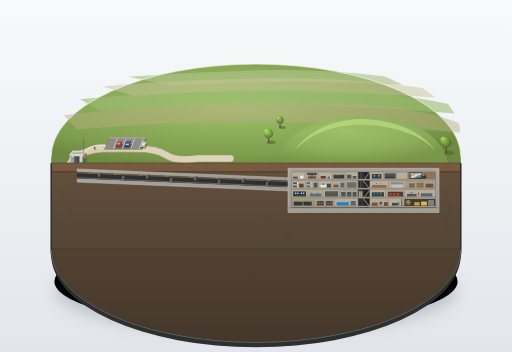
t = 0.00 s
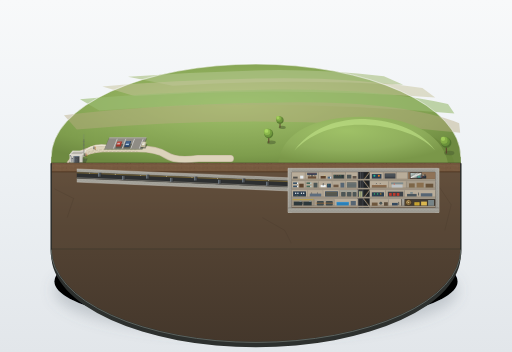
t = 1.45 s
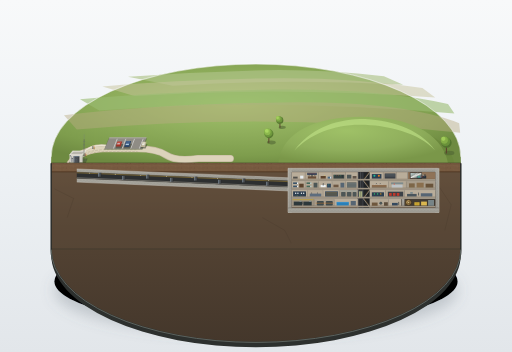
t = 2.85 s
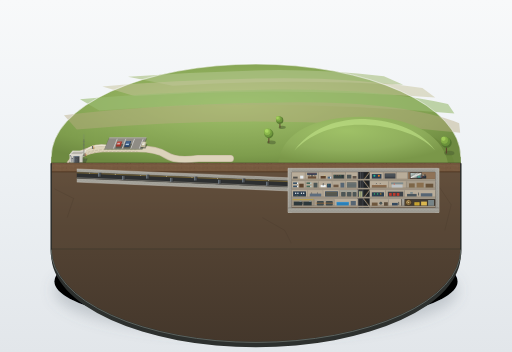
t = 4.25 s
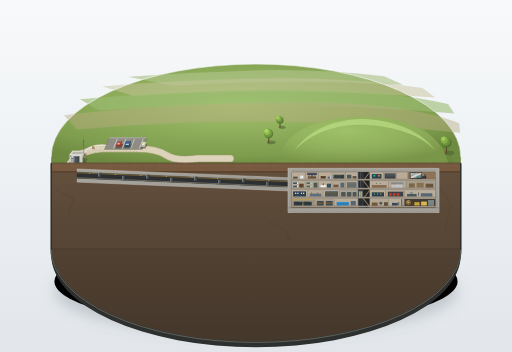
t = 5.70 s
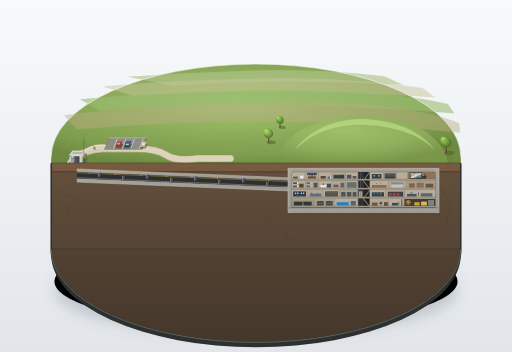
t = 7.18 s

The animated SVG that drew these frames (rendered in a browser with its animation timeline set to each time). Animation: 6 SMIL elements (animateTransform=6); one cycle of 8.50 s, repeats indefinitely.

<svg xmlns="http://www.w3.org/2000/svg" viewBox="0 0 1600 1100" width="100%" height="100%">
  <defs>
    <!-- Background Exhibition Room Gradient -->
    <linearGradient id="bgGrad" x1="0%" y1="0%" x2="0%" y2="100%">
      <stop offset="0%" stop-color="#f8f9fa"/>
      <stop offset="50%" stop-color="#edf1f4"/>
      <stop offset="100%" stop-color="#e2e6ea"/>
    </linearGradient>

    <!-- Plinth Shadow Filter -->
    <filter id="softPlinthShadow" x="-20%" y="-20%" width="140%" height="140%">
      <feGaussianBlur in="SourceAlpha" stdDeviation="22"/>
      <feColorMatrix type="matrix" values="0 0 0 0 0.12  0 0 0 0 0.15  0 0 0 0 0.18  0 0 0 0.28 0"/>
      <feOffset dx="0" dy="28"/>
      <feBlend in="SourceGraphic" in2="blurOut" mode="normal"/>
    </filter>

    <!-- General Soft Shadow Filter for Ground Objects -->
    <filter id="groundDropShadow" x="-30%" y="-30%" width="160%" height="160%">
      <feGaussianBlur in="SourceAlpha" stdDeviation="3.5"/>
      <feColorMatrix type="matrix" values="0 0 0 0 0.25  0 0 0 0 0.35  0 0 0 0 0.18  0 0 0 0.45 0"/>
      <feOffset dx="5" dy="6"/>
      <feBlend in="SourceGraphic" in2="blurOut" mode="normal"/>
    </filter>

    <!-- Structural Rebar Cross-Section Pattern (#a3a19a background with #55534d rebar points) -->
    <pattern id="rebarPattern" width="10" height="10" patternUnits="userSpaceOnUse">
      <circle cx="2.5" cy="2.5" r="0.9" fill="#585650" opacity="0.8"/>
      <circle cx="7.5" cy="7.5" r="0.9" fill="#585650" opacity="0.8"/>
    </pattern>

    <!-- Soil Stratification Texture Pattern -->
    <pattern id="soilTexture" width="40" height="14" patternUnits="userSpaceOnUse">
      <rect width="40" height="14" fill="#7a5c42"/>
      <path d="M0,4 Q10,2 20,4 T40,4 M0,10 Q15,12 30,9 T40,10" stroke="#684c35" stroke-width="1.2" fill="none"/>
      <circle cx="8" cy="7" r="1.2" fill="#513926" opacity="0.6"/>
      <circle cx="28" cy="3" r="1.0" fill="#917357" opacity="0.7"/>
      <circle cx="34" cy="11" r="1.3" fill="#4d3522" opacity="0.6"/>
      <circle cx="18" cy="12" r="0.8" fill="#8f7258" opacity="0.5"/>
    </pattern>

    <!-- Plinth Rim and Wall Gradients -->
    <linearGradient id="plinthSideGrad" x1="0%" y1="0%" x2="100%" y2="0%">
      <stop offset="0%" stop-color="#464a47"/>
      <stop offset="25%" stop-color="#5a5f5c"/>
      <stop offset="50%" stop-color="#676d69"/>
      <stop offset="80%" stop-color="#4e5350"/>
      <stop offset="100%" stop-color="#3b3f3c"/>
    </linearGradient>

    <linearGradient id="plinthCutFaceGrad" x1="0%" y1="0%" x2="0%" y2="100%">
      <stop offset="0%" stop-color="#69533f"/>
      <stop offset="35%" stop-color="#554434"/>
      <stop offset="100%" stop-color="#44372b"/>
    </linearGradient>

    <!-- Grass Top Surface Gradient -->
    <radialGradient id="grassSurfaceGrad" cx="45%" cy="40%" r="65%">
      <stop offset="0%" stop-color="#a2c46c"/>
      <stop offset="45%" stop-color="#8fae5c"/>
      <stop offset="80%" stop-color="#7e9d4d"/>
      <stop offset="100%" stop-color="#6e8a41"/>
    </radialGradient>

    <!-- Concrete Shading Gradients -->
    <linearGradient id="concreteCutLight" x1="0%" y1="0%" x2="100%" y2="0%">
      <stop offset="0%" stop-color="#d6d4cc"/>
      <stop offset="100%" stop-color="#c9c7bf"/>
    </linearGradient>

    <linearGradient id="concreteThickWall" x1="0%" y1="0%" x2="0%" y2="100%">
      <stop offset="0%" stop-color="#aba9a1"/>
      <stop offset="100%" stop-color="#9a9890"/>
    </linearGradient>

    <!-- Metal Blast Door Gradients -->
    <linearGradient id="metalDoorGrad" x1="0%" y1="0%" x2="100%" y2="0%">
      <stop offset="0%" stop-color="#6d727a"/>
      <stop offset="20%" stop-color="#55595e"/>
      <stop offset="85%" stop-color="#45494d"/>
      <stop offset="100%" stop-color="#383b3e"/>
    </linearGradient>

    <!-- Vault Door Bronze Gradient -->
    <radialGradient id="vaultBronzeGrad" cx="35%" cy="35%" r="65%">
      <stop offset="0%" stop-color="#bda069"/>
      <stop offset="45%" stop-color="#8a6b3c"/>
      <stop offset="85%" stop-color="#664d27"/>
      <stop offset="100%" stop-color="#4d381b"/>
    </radialGradient>

    <!-- Broadcast Studio Glass Window Reflection -->
    <linearGradient id="studioGlassGrad" x1="0%" y1="0%" x2="100%" y2="100%">
      <stop offset="0%" stop-color="#d9f2fa" stop-opacity="0.85"/>
      <stop offset="35%" stop-color="#a4d7e8" stop-opacity="0.45"/>
      <stop offset="50%" stop-color="#ffffff" stop-opacity="0.8"/>
      <stop offset="70%" stop-color="#7bbdcf" stop-opacity="0.4"/>
      <stop offset="100%" stop-color="#4f8a9c" stop-opacity="0.7"/>
    </linearGradient>

    <!-- Mound Shading Radial Gradient -->
    <radialGradient id="moundGrad" cx="40%" cy="30%" r="70%">
      <stop offset="0%" stop-color="#9fc167"/>
      <stop offset="60%" stop-color="#8fae5c"/>
      <stop offset="100%" stop-color="#7a9749"/>
    </radialGradient>
  </defs>

  <!-- Canvas Background -->
  <rect width="1600" height="1100" fill="url(#bgGrad)"/>

  <!-- ========================================== -->
  <!-- 1. BASE PLINTH (EXHIBITION STAND) & SHADOW -->
  <!-- ========================================== -->
  <!-- Cast shadow under circular base -->
  <ellipse cx="800" cy="880" rx="630" ry="140" fill="#000000" filter="url(#softPlinthShadow)"/>

  <!-- Base Lower Plinth Cylinder Side (Back & Front Rim) -->
  <path d="M 160,490 A 640,290 0 0,0 1440,490 L 1440,780 A 640,290 0 0,1 160,780 Z" fill="url(#plinthSideGrad)"/>
  <path d="M 160,780 A 640,290 0 0,0 1440,780 L 1440,795 A 640,290 0 0,1 160,795 Z" fill="#2d302e"/>

  <!-- Plinth Top Surface (Uncut Back Half - Yellow-green Grass Surface & Distant Fields) -->
  <g id="plinthTopLawn">
    <!-- Base Top Ellipse Clip Boundary for back half -->
    <path d="M 160,490 A 640,290 0 0,1 1440,490 L 1440,510 L 160,510 Z" fill="url(#grassSurfaceGrad)"/>

    <!-- Subtle Distant Fields Pattern at far edge (low saturation, soft atmospheric depth) -->
    <path d="M 400,240 Q 600,225 800,220 T 1200,238 L 1260,265 Q 900,245 540,268 Z" fill="#afc489" opacity="0.65"/>
    <path d="M 320,270 Q 550,250 820,245 T 1320,275 L 1360,305 Q 880,270 420,300 Z" fill="#c7c39b" opacity="0.5"/>
    <path d="M 250,310 Q 520,285 850,280 T 1400,325 L 1420,355 Q 860,305 310,345 Z" fill="#9bbd74" opacity="0.6"/>
    <path d="M 200,360 Q 500,325 880,320 T 1435,385 L 1438,415 Q 850,350 240,405 Z" fill="#b8ab84" opacity="0.45"/>

    <!-- Plinth Top Edge Crisp Highlight Line -->
    <path d="M 160,490 A 640,290 0 0,1 1440,490" fill="none" stroke="#ffffff" stroke-width="2.2" opacity="0.75"/>
    <path d="M 160,491 A 640,290 0 0,1 1440,491" fill="none" stroke="#d5dbcd" stroke-width="1.0" opacity="0.6"/>
  </g>

  <!-- ========================================== -->
  <!-- 2. SURFACE DIORAMA: MOUND, BUILDINGS, CARS -->
  <!-- ========================================== -->
  <g id="surfaceFeatures">
    <!-- Elongated Grass Mound over the underground bunker (X: 860 to 1390) -->
    <g id="grassMound">
      <!-- Mound cast shadow on surrounding grass -->
      <path d="M 880,510 C 880,420 980,385 1130,385 C 1280,385 1400,420 1420,510 Z" fill="#698539" opacity="0.55"/>
      <!-- Mound volume body -->
      <path d="M 870,510 C 880,410 990,365 1130,365 C 1270,365 1380,410 1400,510 Z" fill="url(#moundGrad)"/>
      <!-- Sunlit ridge highlight along upper crest (45° top-left light) -->
      <path d="M 920,470 C 970,405 1040,375 1125,372 C 1210,372 1310,400 1360,470 C 1310,415 1210,390 1125,390 C 1040,390 970,420 920,470 Z" fill="#bfe186" opacity="0.65"/>
    </g>

    <!-- Parking Lot and Access Road -->
    <g id="parkingAndRoad">
      <!-- Winding Access Road from plinth edge to entrance -->
      <path d="M 220,510 Q 250,470 320,465 L 430,465 Q 490,465 520,485 T 620,495 L 720,495" fill="none" stroke="#c4b99f" stroke-width="22" stroke-linecap="round"/>
      <path d="M 220,510 Q 250,470 320,465 L 430,465 Q 490,465 520,485 T 620,495 L 720,495" fill="none" stroke="#ddd3bb" stroke-width="18" stroke-linecap="round"/>
      <!-- Wheel track ruts -->
      <path d="M 225,508 Q 255,472 320,468 L 430,468" fill="none" stroke="#b2a68c" stroke-width="1.5" stroke-dasharray="8,4"/>
      <path d="M 220,514 Q 250,478 320,474 L 430,474" fill="none" stroke="#b2a68c" stroke-width="1.5" stroke-dasharray="8,4"/>

      <!-- Footpath connecting parking to entrance shed -->
      <path d="M 330,455 Q 285,450 255,480" fill="none" stroke="#cfc5af" stroke-width="7" stroke-linecap="round"/>
      <path d="M 330,455 Q 285,450 255,480" fill="none" stroke="#ebe4d3" stroke-width="4" stroke-linecap="round"/>

      <!-- Small Parking Lot Pad -->
      <!-- Sub-base shadow -->
      <polygon points="340,432 460,432 445,468 325,468" fill="#586348" opacity="0.6"/>
      <!-- Pavement Slab -->
      <polygon points="342,430 458,430 443,465 327,465" fill="#8f8c85"/>
      <polygon points="342,430 458,430 457,432 341,432" fill="#bab7af"/>
      <!-- Painted White Parking Bays -->
      <path d="M 355,463 L 366,435 M 382,463 L 393,435 M 409,463 L 420,435 M 436,463 L 447,435" stroke="#ffffff" stroke-width="1.8" stroke-linecap="round" opacity="0.85"/>

      <!-- Parked Miniature Cars -->
      <!-- Car 1: Vintage Red Sedan (Bay 1) -->
      <g id="miniCarRed">
        <!-- Cast shadow -->
        <polygon points="360,464 380,464 386,450 366,450" fill="#2d3326" opacity="0.5"/>
        <!-- Body lower -->
        <polygon points="362,458 377,458 382,442 367,442" fill="#9e3328"/>
        <!-- Roof cabin -->
        <polygon points="365,453 375,453 378,444 368,444" fill="#bd483c"/>
        <!-- Windshield highlight -->
        <polygon points="366,451 374,451 375,448 367,448" fill="#d9f2fa" opacity="0.8"/>
        <!-- Sunlit top edge highlight -->
        <line x1="365" y1="444" x2="378" y2="444" stroke="#f0877d" stroke-width="0.8"/>
      </g>

      <!-- Car 2: Navy Blue Station Wagon (Bay 2) -->
      <g id="miniCarBlue">
        <!-- Cast shadow -->
        <polygon points="386,464 407,464 413,449 392,449" fill="#2d3326" opacity="0.5"/>
        <!-- Body -->
        <polygon points="388,459 404,459 410,441 394,441" fill="#2c4463"/>
        <!-- Roof -->
        <polygon points="391,455 403,455 407,442 395,442" fill="#41618a"/>
        <!-- Glass -->
        <polygon points="392,453 402,453 404,449 394,449" fill="#cbe6f2" opacity="0.8"/>
        <!-- Roof highlight -->
        <line x1="391" y1="442" x2="407" y2="442" stroke="#7ea3d4" stroke-width="0.8"/>
      </g>

      <!-- Car 3: Warm Cream Compact (Bay 4) -->
      <g id="miniCarCream">
        <!-- Cast shadow -->
        <polygon points="438,464 455,464 461,451 444,451" fill="#2d3326" opacity="0.5"/>
        <!-- Body -->
        <polygon points="440,459 453,459 458,443 445,443" fill="#bcb397"/>
        <!-- Roof cabin -->
        <polygon points="443,454 451,454 454,445 446,445" fill="#ded7bf"/>
        <!-- Glass -->
        <polygon points="444,452 450,452 452,449 446,449" fill="#eaf6fa" opacity="0.85"/>
        <line x1="443" y1="445" x2="454" y2="445" stroke="#ffffff" stroke-width="0.8"/>
      </g>
    </g>

    <!-- Animated Walking Tourists (Groups visiting Diefenbunker) -->
    <!-- Group 1: Couple walking on path towards entrance shed -->
    <g id="touristGroup1">
      <animateTransform attributeName="transform" type="translate" values="0,0; -6,-2; 0,0" dur="8.5s" repeatCount="indefinite" calcMode="spline" keySplines="0.45 0 0.55 1; 0.45 0 0.55 1"/>
      <!-- Figure A (Navy jacket) -->
      <ellipse cx="295" cy="466" rx="2.5" ry="1.2" fill="#36402d" opacity="0.6"/>
      <line x1="295" y1="465" x2="295" y2="459" stroke="#253547" stroke-width="2.2" stroke-linecap="round"/>
      <circle cx="295" cy="457" r="1.5" fill="#d9b693"/>
      <!-- Figure B (Amber coat) -->
      <ellipse cx="299" cy="467" rx="2.5" ry="1.2" fill="#36402d" opacity="0.6"/>
      <line x1="299" y1="466" x2="299" y2="460" stroke="#bf752a" stroke-width="2.0" stroke-linecap="round"/>
      <circle cx="299" cy="458" r="1.4" fill="#e5c5a4"/>
    </g>

    <!-- Group 2: Family of 3 approaching the Blast Door -->
    <g id="touristGroup2">
      <animateTransform attributeName="transform" type="translate" values="0,0; -4,-1; 0,0" dur="7.2s" repeatCount="indefinite" calcMode="spline" keySplines="0.45 0 0.55 1; 0.45 0 0.55 1"/>
      <!-- Adult 1 (Olive Green) -->
      <ellipse cx="266" cy="487" rx="2.5" ry="1.2" fill="#36402d" opacity="0.6"/>
      <line x1="266" y1="486" x2="266" y2="480" stroke="#3b5233" stroke-width="2.3" stroke-linecap="round"/>
      <circle cx="266" cy="478" r="1.6" fill="#d9b693"/>
      <!-- Adult 2 (Burgundy) -->
      <ellipse cx="270" cy="488" rx="2.5" ry="1.2" fill="#36402d" opacity="0.6"/>
      <line x1="270" y1="487" x2="270" y2="481" stroke="#7a2a35" stroke-width="2.1" stroke-linecap="round"/>
      <circle cx="270" cy="479.5" r="1.5" fill="#e5c5a4"/>
      <!-- Child (Yellow) -->
      <ellipse cx="273" cy="489" rx="1.8" ry="0.9" fill="#36402d" opacity="0.6"/>
      <line x1="273" y1="488.5" x2="273" y2="484" stroke="#c79e26" stroke-width="1.8" stroke-linecap="round"/>
      <circle cx="273" cy="483" r="1.2" fill="#d9b693"/>
    </g>

    <!-- Ground Level Entrance Small Building (单层入口小楼 - Height = 1 floor height = 28px) -->
    <!-- Proportions: Height 28px (Y: 482 to 510), Flat Roof, Light Grey Concrete -->
    <g id="entranceShed">
      <!-- Ground ambient occlusion shadow -->
      <polygon points="214,514 266,514 274,495 220,495" fill="#445434" opacity="0.6"/>

      <!-- Left side wall (sunlit face) -->
      <polygon points="218,508 228,496 228,472 218,484" fill="#e5e3db"/>
      <line x1="218" y1="484" x2="228" y2="472" stroke="#ffffff" stroke-width="1.2"/>

      <!-- Front face (intermediate light) -->
      <polygon points="218,508 258,508 258,484 218,484" fill="#d3d0c7"/>
      <!-- Top bright edge of front wall -->
      <line x1="218" y1="484" x2="258" y2="484" stroke="#f0eee8" stroke-width="1.0"/>
      <!-- Right corner shadow -->
      <line x1="258" y1="484" x2="258" y2="508" stroke="#a3a098" stroke-width="1.5"/>

      <!-- Flat Roof (viewed from 30° top-down) -->
      <polygon points="218,484 258,484 268,472 228,472" fill="#dfdcd3"/>
      <!-- Roof perimeter gravel coping/lip -->
      <polygon points="217,484 259,484 269,471 227,471" fill="none" stroke="#f4f2eb" stroke-width="1.2"/>
      <!-- Dark gravel recess on roof -->
      <polygon points="221,482 255,482 263,474 230,474" fill="#b8b5ab"/>

      <!-- Huge Square Blast Door (巨大的方形防爆门: Height = 2/3 shed height = 19px, Y: 489 to 508) -->
      <!-- Door Recess Frame / AO -->
      <rect x="230" y="488" width="18" height="20" fill="#2d3033"/>
      <!-- Heavy Blast Door Leaf (深灰金属 #55595e) -->
      <rect x="231" y="489" width="16" height="19" fill="url(#metalDoorGrad)"/>
      <!-- Cool-toned metallic specular highlight along left and top door edge -->
      <line x1="231" y1="489" x2="231" y2="508" stroke="#9ab0c4" stroke-width="1.2"/>
      <line x1="231" y1="489" x2="247" y2="489" stroke="#9ab0c4" stroke-width="1.2"/>
      <!-- Heavy Locking Lugs & Center Lever -->
      <circle cx="239" cy="498" r="1.8" fill="#2d3033"/>
      <circle cx="239" cy="498" r="1.1" fill="#8da3b5"/>
      <line x1="234" y1="493" x2="236" y2="493" stroke="#252729" stroke-width="1.2"/>
      <line x1="234" y1="503" x2="236" y2="503" stroke="#252729" stroke-width="1.2"/>

      <!-- Ventilation Pipes and Antenna Masts beside the Blast Door -->
      <!-- Vent Pipe 1: Gooseneck mushroom pipe -->
      <path d="M 223,506 L 223,492 Q 223,487 220,487" fill="none" stroke="#71767c" stroke-width="1.8"/>
      <ellipse cx="220" cy="487" rx="2.5" ry="1.4" fill="#4d5156"/>
      <line x1="223" y1="506" x2="223" y2="492" stroke="#9ab0c4" stroke-width="0.6"/>

      <!-- Vent Pipe 2: T-shaped air intake pipe -->
      <line x1="226" y1="506" x2="226" y2="495" stroke="#686d73" stroke-width="1.6"/>
      <line x1="224" y1="495" x2="228" y2="495" stroke="#484c50" stroke-width="2.4"/>

      <!-- Tall Thin Antenna Mast (animated gentle sway) -->
      <g id="antennaMast">
        <animateTransform attributeName="transform" type="rotate" values="-0.8 262 505; 0.8 262 505; -0.8 262 505" dur="5.8s" repeatCount="indefinite" calcMode="spline" keySplines="0.45 0 0.55 1; 0.45 0 0.55 1"/>
        <!-- Main tapered steel mast -->
        <line x1="262" y1="505" x2="262" y2="435" stroke="#505459" stroke-width="1.4"/>
        <line x1="262" y1="435" x2="262" y2="420" stroke="#757c85" stroke-width="0.8"/>
        <!-- Antenna Cross Dipoles -->
        <line x1="258" y1="442" x2="266" y2="442" stroke="#666c73" stroke-width="0.9"/>
        <line x1="259" y1="452" x2="265" y2="452" stroke="#666c73" stroke-width="0.9"/>
        <!-- Guy wires -->
        <line x1="262" y1="455" x2="254" y2="505" stroke="#8c929a" stroke-width="0.5" opacity="0.6"/>
        <line x1="262" y1="455" x2="269" y2="505" stroke="#8c929a" stroke-width="0.5" opacity="0.6"/>
      </g>
    </g>

    <!-- Round-Crowned Small Trees beside the Mound (草丘旁两三棵圆形树冠的小树) -->
    <!-- Tree 1: Near left slope of mound (X: 840, Y: 430) -->
    <g id="tree1">
      <animateTransform attributeName="transform" type="rotate" values="-1.4 840 445; 1.4 840 445; -1.4 840 445" dur="6.8s" repeatCount="indefinite" calcMode="spline" keySplines="0.45 0 0.55 1; 0.45 0 0.55 1"/>
      <!-- Tree cast shadow -->
      <ellipse cx="848" cy="445" rx="14" ry="6" fill="#4d6132" opacity="0.55"/>
      <!-- Trunk -->
      <line x1="840" y1="445" x2="840" y2="425" stroke="#5c442c" stroke-width="3.2" stroke-linecap="round"/>
      <!-- Spherical foliage puffs (shaded 3-tone miniature diorama style) -->
      <circle cx="840" cy="418" r="14" fill="#587a32"/>
      <circle cx="838" cy="415" r="13" fill="#6f993d"/>
      <circle cx="835" cy="412" r="10" fill="#8cb84d"/>
      <circle cx="833" cy="409" r="6" fill="#a8d660"/>
    </g>

    <!-- Tree 2: Upper mound crest (X: 875, Y: 385) -->
    <g id="tree2">
      <animateTransform attributeName="transform" type="rotate" values="1.6 875 398; -1.6 875 398; 1.6 875 398" dur="7.6s" repeatCount="indefinite" calcMode="spline" keySplines="0.45 0 0.55 1; 0.45 0 0.55 1"/>
      <!-- Shadow -->
      <ellipse cx="882" cy="398" rx="11" ry="5" fill="#4d6132" opacity="0.55"/>
      <!-- Trunk -->
      <line x1="875" y1="398" x2="875" y2="382" stroke="#543e28" stroke-width="2.8" stroke-linecap="round"/>
      <!-- Foliage -->
      <circle cx="875" cy="376" r="11" fill="#557530"/>
      <circle cx="873" cy="373" r="10" fill="#6d963c"/>
      <circle cx="870" cy="370" r="7.5" fill="#8ab54b"/>
      <circle cx="868" cy="368" r="4.5" fill="#a4d15c"/>
    </g>

    <!-- Tree 3: Far right flank of mound (X: 1395, Y: 460) -->
    <g id="tree3">
      <animateTransform attributeName="transform" type="rotate" values="-1.2 1395 478; 1.2 1395 478; -1.2 1395 478" dur="8.2s" repeatCount="indefinite" calcMode="spline" keySplines="0.45 0 0.55 1; 0.45 0 0.55 1"/>
      <!-- Shadow -->
      <ellipse cx="1404" cy="478" rx="16" ry="7" fill="#4d6132" opacity="0.55"/>
      <!-- Trunk -->
      <line x1="1395" y1="478" x2="1395" y2="455" stroke="#5c442c" stroke-width="3.4" stroke-linecap="round"/>
      <!-- Foliage -->
      <circle cx="1395" cy="446" r="16" fill="#52732f"/>
      <circle cx="1392" cy="442" r="14.5" fill="#699139"/>
      <circle cx="1388" cy="438" r="11" fill="#84ad46"/>
      <circle cx="1385" cy="434" r="6.5" fill="#a0cc58"/>
    </g>
  </g>

  <!-- ========================================== -->
  <!-- 3. UNDERGROUND SECTION (THE MAIN SUBJECT)  -->
  <!-- ========================================== -->
  <!-- Vertical Cutaway Face of Plinth and Earth -->
  <g id="undergroundCrossSection">
    <!-- Cut plane background: Bedrock/Soil foundation filling the front half cut -->
    <path d="M 160,510 L 1440,510 L 1440,780 A 640,290 0 0,1 160,780 Z" fill="url(#plinthCutFaceGrad)"/>

    <!-- Cut Edge Top Shadow (Ambient Occlusion under soil edge) -->
    <line x1="160" y1="510" x2="1440" y2="510" stroke="#36281c" stroke-width="3.5"/>
    <line x1="160" y1="512" x2="1440" y2="512" stroke="#543e2b" stroke-width="2"/>

    <!-- Overburden Soil Layer (覆土剖面为褐色 #7a5c42, thickness ≈ 1 floor height = 28px, Y: 510 to 538) -->
    <rect x="160" y="510" width="1280" height="28" fill="url(#soilTexture)"/>
    <!-- Additional stratified earth layers -->
    <rect x="160" y="534" width="1280" height="4" fill="#5c432d" opacity="0.75"/>
    <line x1="160" y1="538" x2="1440" y2="538" stroke="#483321" stroke-width="1.8"/>

    <!-- Rock and Subsoil around bunker and tunnel -->
    <rect x="160" y="538" width="1280" height="242" fill="#5d4b3b" opacity="0.4"/>
    <!-- Bedrock fissure lines in surrounding earth -->
    <path d="M 170,590 L 230,620 L 210,680 M 820,680 L 890,720 L 910,760 M 1370,580 L 1410,640 L 1390,720" stroke="#3d2f23" stroke-width="1.2" fill="none" opacity="0.45"/>

    <!-- ======================================================== -->
    <!-- 3A. BLAST TUNNEL (爆炸隧道)                              -->
    <!-- Proportions:                                             -->
    <!-- Length = 1.5 * bunker length = 1.5 * 448 = 672px         -->
    <!-- (X: 240 to 912)                                          -->
    <!-- Height = 2/3 floor height = 2/3 * 28 ≈ 19px (interior)   -->
    <!-- Wall thickness = very thick reinforced concrete          -->
    <!-- Sloping gently down from entrance shed to bunker top floor-->
    <!-- ======================================================== -->
    <g id="blastTunnel">
      <!-- Tunnel Slope Geometry: Starts at (240, 538), ends at (912, 566), drop = 28px over 672px (gentle ~2.4° slope) -->

      <!-- Outer Concrete Envelope (Thick walls: #a3a19a + rebar) -->
      <!-- Top thick wall (thickness 10px) -->
      <polygon points="240,528 912,556 912,566 240,538" fill="url(#concreteThickWall)"/>
      <polygon points="240,528 912,556 912,566 240,538" fill="url(#rebarPattern)"/>
      <!-- Top wall concrete boundary lines -->
      <line x1="240" y1="528" x2="912" y2="556" stroke="#c9c7bf" stroke-width="1.5"/>
      <line x1="240" y1="538" x2="912" y2="566" stroke="#4a4843" stroke-width="1.5"/>

      <!-- Bottom thick wall (thickness 12px) -->
      <polygon points="240,557 912,585 912,597 240,569" fill="url(#concreteThickWall)"/>
      <polygon points="240,557 912,585 912,597 240,569" fill="url(#rebarPattern)"/>
      <!-- Bottom wall concrete boundary lines -->
      <line x1="240" y1="557" x2="912" y2="585" stroke="#4a4843" stroke-width="1.5"/>
      <line x1="240" y1="569" x2="912" y2="597" stroke="#c9c7bf" stroke-width="1.5"/>

      <!-- Tunnel Interior Clearance (Square section, height 19px: #b9ad9a with dark depth gradient) -->
      <polygon points="240,538 912,566 912,585 240,557" fill="#2d2f30"/>
      <!-- Floor of tunnel (walkway concrete) -->
      <polygon points="240,554 912,582 912,585 240,557" fill="#696761"/>

      <!-- Tunnel Interior Ceiling Yellow Utility Conduit & Strip Lights -->
      <line x1="240" y1="540" x2="912" y2="568" stroke="#d6a838" stroke-width="1.2"/>
      <!-- Tiny overhead safety lights spaced along the tunnel -->
      <g id="tunnelLamps">
        <circle cx="280" cy="541" r="1.3" fill="#fff8e7"/>
        <circle cx="360" cy="544.5" r="1.3" fill="#fff8e7"/>
        <circle cx="440" cy="548" r="1.3" fill="#fff8e7"/>
        <circle cx="520" cy="551" r="1.3" fill="#fff8e7"/>
        <circle cx="600" cy="554.5" r="1.3" fill="#fff8e7"/>
        <circle cx="680" cy="557.5" r="1.3" fill="#fff8e7"/>
        <circle cx="760" cy="561" r="1.3" fill="#fff8e7"/>
        <circle cx="840" cy="564" r="1.3" fill="#fff8e7"/>
      </g>

      <!-- Transverse Thick Blast Doors with Staggered Openings (与隧道垂直的厚门，门洞错开排列) -->
      <!-- Door 1 (X: 310) - Opening at BOTTOM (door blocks top 12px) -->
      <rect x="308" y="540" width="8" height="12" fill="url(#metalDoorGrad)"/>
      <line x1="308" y1="540" x2="308" y2="552" stroke="#9ab0c4" stroke-width="1.2"/>
      <line x1="316" y1="540" x2="316" y2="552" stroke="#252729" stroke-width="1.2"/>
      <!-- Opening clearance at bottom (7px) -->

      <!-- Door 2 (X: 385) - Opening at TOP (door blocks bottom 12px) -->
      <rect x="383" y="550" width="8" height="12" fill="url(#metalDoorGrad)"/>
      <line x1="383" y1="550" x2="383" y2="562" stroke="#9ab0c4" stroke-width="1.2"/>
      <line x1="391" y1="550" x2="391" y2="562" stroke="#252729" stroke-width="1.2"/>
      <!-- Opening clearance at top (7px) -->

      <!-- Door 3 (X: 460) - Opening at BOTTOM -->
      <rect x="458" y="546" width="8" height="12" fill="url(#metalDoorGrad)"/>
      <line x1="458" y1="546" x2="458" y2="558" stroke="#9ab0c4" stroke-width="1.2"/>
      <line x1="466" y1="546" x2="466" y2="558" stroke="#252729" stroke-width="1.2"/>

      <!-- Door 4 (X: 535) - Opening at TOP -->
      <rect x="533" y="556" width="8" height="12" fill="url(#metalDoorGrad)"/>
      <line x1="533" y1="556" x2="533" y2="568" stroke="#9ab0c4" stroke-width="1.2"/>
      <line x1="541" y1="556" x2="541" y2="568" stroke="#252729" stroke-width="1.2"/>

      <!-- Door 5 (X: 610) - Opening at BOTTOM -->
      <rect x="608" y="552" width="8" height="12" fill="url(#metalDoorGrad)"/>
      <line x1="608" y1="552" x2="608" y2="564" stroke="#9ab0c4" stroke-width="1.2"/>
      <line x1="616" y1="552" x2="616" y2="564" stroke="#252729" stroke-width="1.2"/>

      <!-- Door 6 (X: 685) - Opening at TOP -->
      <rect x="683" y="562" width="8" height="12" fill="url(#metalDoorGrad)"/>
      <line x1="683" y1="562" x2="683" y2="574" stroke="#9ab0c4" stroke-width="1.2"/>
      <line x1="691" y1="562" x2="691" y2="574" stroke="#252729" stroke-width="1.2"/>

      <!-- Door 7 (X: 760) - Opening at BOTTOM -->
      <rect x="758" y="558" width="8" height="12" fill="url(#metalDoorGrad)"/>
      <line x1="758" y1="558" x2="758" y2="570" stroke="#9ab0c4" stroke-width="1.2"/>
      <line x1="766" y1="558" x2="766" y2="570" stroke="#252729" stroke-width="1.2"/>

      <!-- Door 8 (X: 835) - Opening at TOP -->
      <rect x="833" y="568" width="8" height="12" fill="url(#metalDoorGrad)"/>
      <line x1="833" y1="568" x2="833" y2="580" stroke="#9ab0c4" stroke-width="1.2"/>
      <line x1="841" y1="568" x2="841" y2="580" stroke="#252729" stroke-width="1.2"/>
    </g>

    <!-- ======================================================== -->
    <!-- 3B. 4-STORY CONCRETE BUNKER BOX (四层混凝土盒子)         -->
    <!-- Proportions:                                             -->
    <!-- Bunker length = 4 * bunker height = 4 * 112 = 448px      -->
    <!-- (X: 912 to 1360)                                         -->
    <!-- Bunker height = 4 equal floors * 28px = 112px            -->
    <!-- Top earth cover = 28px (Y: 510 to 538)                   -->
    <!-- Level 4: Y: 538 to 566                                   -->
    <!-- Level 3: Y: 566 to 594                                   -->
    <!-- Level 2: Y: 594 to 622                                   -->
    <!-- Level 1: Y: 622 to 650                                   -->
    <!-- Foundation slab: Y: 650 to 664                           -->
    <!-- Room width ≈ 1.5 * floor height ≈ 42px                   -->
    <!-- ======================================================== -->
    <g id="bunkerBox">
      <!-- Massive Outer Reinforced Concrete Shell (#a3a19a with rebar dots) -->
      <!-- Top Roof Slab (thickness 12px, Y: 526 to 538) -->
      <rect x="900" y="526" width="470" height="12" fill="url(#concreteThickWall)"/>
      <rect x="900" y="526" width="470" height="12" fill="url(#rebarPattern)"/>
      <line x1="900" y1="526" x2="1370" y2="526" stroke="#c9c7bf" stroke-width="1.6"/>
      <line x1="900" y1="538" x2="1370" y2="538" stroke="#54524c" stroke-width="1.2"/>

      <!-- Left End Outer Wall (thickness 12px, X: 900 to 912, Y: 526 to 664) -->
      <rect x="900" y="526" width="12" height="138" fill="url(#concreteThickWall)"/>
      <rect x="900" y="526" width="12" height="138" fill="url(#rebarPattern)"/>
      <line x1="900" y1="526" x2="900" y2="664" stroke="#c9c7bf" stroke-width="1.6"/>
      <line x1="912" y1="538" x2="912" y2="650" stroke="#54524c" stroke-width="1.2"/>

      <!-- Right End Outer Wall (thickness 12px, X: 1360 to 1372, Y: 526 to 664) -->
      <rect x="1360" y="526" width="12" height="138" fill="url(#concreteThickWall)"/>
      <rect x="1360" y="526" width="12" height="138" fill="url(#rebarPattern)"/>
      <line x1="1372" y1="526" x2="1372" y2="664" stroke="#c9c7bf" stroke-width="1.6"/>
      <line x1="1360" y1="538" x2="1360" y2="650" stroke="#54524c" stroke-width="1.2"/>

      <!-- Bottom Foundation Slab (thickness 14px, Y: 650 to 664) -->
      <rect x="900" y="650" width="472" height="14" fill="url(#concreteThickWall)"/>
      <rect x="900" y="650" width="472" height="14" fill="url(#rebarPattern)"/>
      <line x1="900" y1="650" x2="1372" y2="650" stroke="#54524c" stroke-width="1.2"/>
      <line x1="900" y1="664" x2="1372" y2="664" stroke="#c9c7bf" stroke-width="1.6"/>

      <!-- Interior Floor Slabs (Separating the 4 Floors, thickness 4px each) -->
      <!-- Slab between L4 & L3 -->
      <rect x="912" y="564" width="448" height="4" fill="#c9c7bf"/>
      <line x1="912" y1="568" x2="1360" y2="568" stroke="#44423e" stroke-width="0.8"/>
      <!-- Slab between L3 & L2 -->
      <rect x="912" y="592" width="448" height="4" fill="#c9c7bf"/>
      <line x1="912" y1="596" x2="1360" y2="596" stroke="#44423e" stroke-width="0.8"/>
      <!-- Slab between L2 & L1 -->
      <rect x="912" y="620" width="448" height="4" fill="#c9c7bf"/>
      <line x1="912" y1="624" x2="1360" y2="624" stroke="#44423e" stroke-width="0.8"/>

      <!-- ======================================================== -->
      <!-- VERTICAL CORE: STAIRWELL & ELEVATOR SHAFT (贯通四层)     -->
      <!-- Spans all 4 levels, located at X: 1118 to 1156           -->
      <!-- ======================================================== -->
      <g id="verticalCirculationCore">
        <!-- Shaft Cavity Background -->
        <rect x="1118" y="538" width="38" height="112" fill="#202224"/>

        <!-- Elevator Shaft (X: 1118 to 1136) -->
        <rect x="1118" y="538" width="18" height="112" fill="#2b2d30"/>
        <!-- Steel Guide Rails -->
        <line x1="1120" y1="538" x2="1120" y2="650" stroke="#525861" stroke-width="1.2"/>
        <line x1="1134" y1="538" x2="1134" y2="650" stroke="#525861" stroke-width="1.2"/>
        <!-- Suspension Cables -->
        <line x1="1127" y1="538" x2="1127" y2="588" stroke="#8d949e" stroke-width="1.0"/>
        <!-- Elevator Car (Currently parked at Level 2, Y: 596) -->
        <rect x="1120" y="596" width="14" height="22" fill="#4a5057"/>
        <rect x="1122" y="598" width="10" height="18" fill="#e8ee9d" opacity="0.6"/>
        <line x1="1127" y1="598" x2="1127" y2="616" stroke="#2b2d30" stroke-width="0.8"/>

        <!-- Stairwell (X: 1136 to 1156) with Zigzagging Steps -->
        <!-- Floor 4 Stairs -->
        <polyline points="1136,564 1146,551 1156,538" stroke="#c9c7bf" stroke-width="1.8" fill="none"/>
        <line x1="1136" y1="561" x2="1156" y2="535" stroke="#f29f38" stroke-width="0.7"/>
        <!-- Floor 3 Stairs -->
        <polyline points="1156,592 1146,579 1136,566" stroke="#c9c7bf" stroke-width="1.8" fill="none"/>
        <line x1="1156" y1="589" x2="1136" y2="563" stroke="#f29f38" stroke-width="0.7"/>
        <!-- Floor 2 Stairs -->
        <polyline points="1136,620 1146,607 1156,594" stroke="#c9c7bf" stroke-width="1.8" fill="none"/>
        <line x1="1136" y1="617" x2="1156" y2="591" stroke="#f29f38" stroke-width="0.7"/>
        <!-- Floor 1 Stairs -->
        <polyline points="1156,648 1146,635 1136,622" stroke="#c9c7bf" stroke-width="1.8" fill="none"/>
        <line x1="1156" y1="645" x2="1136" y2="619" stroke="#f29f38" stroke-width="0.7"/>

        <!-- Core Shaft Thick Concrete Enclosure Walls -->
        <line x1="1118" y1="538" x2="1118" y2="650" stroke="#7d7b75" stroke-width="2.2"/>
        <line x1="1156" y1="538" x2="1156" y2="650" stroke="#7d7b75" stroke-width="2.2"/>
      </g>

      <!-- ======================================================== -->
      <!-- FLOOR 4 (TOP FLOOR, LEVEL 4: Y: 538 to 564)              -->
      <!-- Contains CBC Emergency Studio with glass window at end   -->
      <!-- ======================================================== -->
      <g id="floor4">
        <!-- Corridor Floor Running Across Level (走廊地面略深 #9e9382) -->
        <rect x="912" y="559" width="448" height="5" fill="#9e9382"/>

        <!-- Room 4-1: Tunnel Reception / Decontamination Airlock (X: 912 to 954) -->
        <rect x="912" y="538" width="42" height="21" fill="#b9ad9a"/>
        <line x1="954" y1="538" x2="954" y2="559" stroke="#8a877f" stroke-width="2"/>
        <!-- Benches and Decon Wash Basin -->
        <rect x="916" y="552" width="14" height="6" fill="#52504b"/>
        <rect x="938" y="549" width="10" height="9" fill="#e6ecf0"/>

        <!-- Room 4-2: War Cabinet Operations Room (X: 954 to 996) -->
        <rect x="954" y="538" width="42" height="21" fill="#b3a794"/>
        <line x1="996" y1="538" x2="996" y2="559" stroke="#8a877f" stroke-width="2"/>
        <!-- Large Briefing Table & Chairs -->
        <rect x="962" y="551" width="26" height="7" fill="#694e38"/>
        <circle cx="966" cy="547" r="1.6" fill="#3b2b1e"/>
        <circle cx="975" cy="547" r="1.6" fill="#3b2b1e"/>
        <circle cx="984" cy="547" r="1.6" fill="#3b2b1e"/>
        <!-- Wall Map Display Console -->
        <rect x="960" y="540" width="30" height="7" fill="#34495e"/>
        <line x1="962" y1="543" x2="988" y2="543" stroke="#e74c3c" stroke-width="0.8"/>
        <!-- Tiny Figure Silhouette (Officer at Map) -->
        <circle cx="975" cy="546" r="1.5" fill="#1c2833"/>
        <line x1="975" y1="547.5" x2="975" y2="553" stroke="#1c2833" stroke-width="1.8"/>

        <!-- Room 4-3: Prime Minister's Private Office & Suite (X: 996 to 1038) -->
        <rect x="996" y="538" width="42" height="21" fill="#b9ad9a"/>
        <line x1="1038" y1="538" x2="1038" y2="559" stroke="#8a877f" stroke-width="2"/>
        <!-- Executive Desk & Lamp -->
        <rect x="1002" y="550" width="16" height="8" fill="#5c432d"/>
        <circle cx="1015" cy="548" r="1.3" fill="#f4d03f"/>
        <!-- Bed with Pillow -->
        <rect x="1024" y="552" width="12" height="6" fill="#4a6984"/>
        <rect x="1032" y="552" width="3" height="6" fill="#ffffff"/>

        <!-- Room 4-4: Secure Telecommunications Terminal (X: 1038 to 1080) -->
        <rect x="1038" y="538" width="42" height="21" fill="#b3a794"/>
        <line x1="1080" y1="538" x2="1080" y2="559" stroke="#8a877f" stroke-width="2"/>
        <!-- Teletype Banks & Indicator Lights -->
        <rect x="1042" y="546" width="34" height="12" fill="#374140"/>
        <circle cx="1046" cy="549" r="0.8" fill="#2ecc71"/>
        <circle cx="1052" cy="549" r="0.8" fill="#e74c3c"/>
        <circle cx="1058" cy="549" r="0.8" fill="#f39c12"/>
        <circle cx="1064" cy="549" r="0.8" fill="#2ecc71"/>
        <!-- Operator Silhouette -->
        <circle cx="1070" cy="549" r="1.4" fill="#1c2833"/>
        <line x1="1070" y1="550.5" x2="1070" y2="555" stroke="#1c2833" stroke-width="1.6"/>

        <!-- Room 4-5: Cryptography Cipher Vault (X: 1080 to 1118) -->
        <rect x="1080" y="538" width="38" height="21" fill="#b9ad9a"/>
        <!-- Cipher Safe & Terminal Desks -->
        <rect x="1084" y="546" width="14" height="12" fill="#4d5656"/>
        <rect x="1102" y="550" width="12" height="8" fill="#615549"/>

        <!-- [Vertical Core: 1118 to 1156] -->

        <!-- Room 4-6: Federal Warning Center (X: 1156 to 1198) -->
        <rect x="1156" y="538" width="42" height="21" fill="#b9ad9a"/>
        <line x1="1198" y1="538" x2="1198" y2="559" stroke="#8a877f" stroke-width="2"/>
        <!-- Dual Radar & Threat Status Consoles -->
        <rect x="1162" y="544" width="30" height="14" fill="#2c3e50"/>
        <circle cx="1170" cy="549" r="3.2" fill="#1abc9c"/>
        <circle cx="1184" cy="549" r="3.2" fill="#e67e22"/>

        <!-- Room 4-7: Radio Relay & Antenna Feed Room (X: 1198 to 1240) -->
        <rect x="1198" y="538" width="42" height="21" fill="#b3a794"/>
        <line x1="1240" y1="538" x2="1240" y2="559" stroke="#8a877f" stroke-width="2"/>
        <!-- Transmission Racks & Waveguides -->
        <rect x="1202" y="542" width="34" height="16" fill="#3b3f45"/>
        <line x1="1204" y1="546" x2="1234" y2="546" stroke="#95a5a6" stroke-width="0.8"/>
        <line x1="1204" y1="550" x2="1234" y2="550" stroke="#95a5a6" stroke-width="0.8"/>

        <!-- Room 4-8: Sound Lock Vestibule (X: 1240 to 1275) -->
        <rect x="1240" y="538" width="35" height="21" fill="#b9ad9a"/>
        <line x1="1275" y1="538" x2="1275" y2="559" stroke="#7a7872" stroke-width="3"/>

        <!-- Room 4-9: CBC EMERGENCY BROADCASTING STUDIO (带玻璃窗的广播室, X: 1275 to 1360) -->
        <!-- Acoustic Wood-Paneled Studio Interior -->
        <rect x="1275" y="538" width="85" height="21" fill="#8f7358"/>
        <!-- Studio Soundproofing Acoustic Wall Texture -->
        <line x1="1280" y1="540" x2="1280" y2="558" stroke="#705841" stroke-width="1.2"/>
        <line x1="1288" y1="540" x2="1288" y2="558" stroke="#705841" stroke-width="1.2"/>
        <line x1="1296" y1="540" x2="1296" y2="558" stroke="#705841" stroke-width="1.2"/>
        <!-- Broadcaster's Mixing Desk & Microphone -->
        <rect x="1302" y="549" width="30" height="9" fill="#2c333a"/>
        <!-- VU Meters & Status Indicators -->
        <rect x="1306" y="551" width="6" height="3" fill="#2ecc71"/>
        <rect x="1314" y="551" width="6" height="3" fill="#e74c3c"/>
        <!-- Broadcast Microphone on Articulated Boom Arm -->
        <path d="M 1326,552 L 1324,547 L 1320,547" fill="none" stroke="#bdc3c7" stroke-width="1.2"/>
        <circle cx="1319" cy="547" r="1.5" fill="#7f8c8d"/>
        <!-- Announcer Silhouette seated before microphone -->
        <circle cx="1328" cy="546" r="1.7" fill="#1c2833"/>
        <line x1="1328" y1="548" x2="1328" y2="555" stroke="#1c2833" stroke-width="2.0"/>

        <!-- STUDIO OBSERVATION GLASS WINDOW (带玻璃窗) -->
        <!-- Beveled Heavy Soundproof Window Frame -->
        <rect x="1282" y="540" width="36" height="17" fill="none" stroke="#25272a" stroke-width="1.8"/>
        <!-- Double-Pane Acoustic Glass with Luminous Specular Sheen -->
        <rect x="1283" y="541" width="34" height="15" fill="url(#studioGlassGrad)"/>
        <!-- Crisp Diagonal Light Reflection on Glass Pane -->
        <line x1="1285" y1="555" x2="1305" y2="541" stroke="#ffffff" stroke-width="1.5" opacity="0.85"/>
        <line x1="1295" y1="555" x2="1313" y2="542" stroke="#ffffff" stroke-width="0.8" opacity="0.6"/>
      </g>

      <!-- ======================================================== -->
      <!-- FLOOR 3 (LEVEL 3: Y: 566 to 592)                         -->
      <!-- Staff Quarters, Dormitories, Mess Hall, Infirmary        -->
      <!-- ======================================================== -->
      <g id="floor3">
        <!-- Corridor Floor (走廊地面略深 #9e9382) -->
        <rect x="912" y="587" width="448" height="5" fill="#9e9382"/>

        <!-- Room 3-1: Dormitory Bunkroom 1 (X: 912 to 954) -->
        <rect x="912" y="566" width="42" height="21" fill="#b9ad9a"/>
        <line x1="954" y1="566" x2="954" y2="587" stroke="#8a877f" stroke-width="2"/>
        <!-- Two-Tier Bunk Beds with neat linens -->
        <rect x="916" y="570" width="15" height="5" fill="#3a5369"/>
        <rect x="928" y="570" width="3" height="5" fill="#ffffff"/>
        <rect x="916" y="580" width="15" height="5" fill="#3a5369"/>
        <rect x="928" y="580" width="3" height="5" fill="#ffffff"/>
        <rect x="935" y="574" width="14" height="12" fill="#5c432d"/>

        <!-- Room 3-2: Dormitory Bunkroom 2 (X: 954 to 996) -->
        <rect x="954" y="566" width="42" height="21" fill="#b3a794"/>
        <line x1="996" y1="566" x2="996" y2="587" stroke="#8a877f" stroke-width="2"/>
        <!-- Bunks & Lockers -->
        <rect x="958" y="570" width="15" height="5" fill="#476b5d"/>
        <rect x="970" y="570" width="3" height="5" fill="#ffffff"/>
        <rect x="958" y="580" width="15" height="5" fill="#476b5d"/>
        <rect x="970" y="580" width="3" height="5" fill="#ffffff"/>
        <!-- Locker unit -->
        <rect x="980" y="571" width="12" height="15" fill="#4d5656"/>

        <!-- Room 3-3: Medical Clinic & Infirmary (X: 996 to 1038) -->
        <rect x="996" y="566" width="42" height="21" fill="#b9ad9a"/>
        <line x1="1038" y1="566" x2="1038" y2="587" stroke="#8a877f" stroke-width="2"/>
        <!-- Hospital Gurneys/Beds & Heart Monitor Console -->
        <rect x="1002" y="578" width="16" height="7" fill="#ecf0f1"/>
        <rect x="1022" y="574" width="12" height="12" fill="#34495e"/>
        <circle cx="1026" cy="578" r="1.2" fill="#2ecc71"/>
        <!-- Silhouette (Doctor standing by patient bed) -->
        <circle cx="1010" cy="573" r="1.4" fill="#1c2833"/>
        <line x1="1010" y1="574.5" x2="1010" y2="580" stroke="#1c2833" stroke-width="1.8"/>

        <!-- Room 3-4: Administrative Secretariat (X: 1038 to 1080) -->
        <rect x="1038" y="566" width="42" height="21" fill="#b3a794"/>
        <line x1="1080" y1="566" x2="1080" y2="587" stroke="#8a877f" stroke-width="2"/>
        <!-- Desks and Filing Cabinets -->
        <rect x="1042" y="577" width="16" height="8" fill="#6e5843"/>
        <rect x="1064" y="571" width="12" height="15" fill="#566573"/>

        <!-- Room 3-5: Records Archives (X: 1080 to 1118) -->
        <rect x="1080" y="566" width="38" height="21" fill="#b9ad9a"/>
        <!-- High-density Shelving Racks -->
        <rect x="1084" y="570" width="30" height="16" fill="#4d5656"/>
        <line x1="1084" y1="574" x2="1114" y2="574" stroke="#d5dbdb" stroke-width="0.8"/>
        <line x1="1084" y1="578" x2="1114" y2="578" stroke="#d5dbdb" stroke-width="0.8"/>
        <line x1="1084" y1="582" x2="1114" y2="582" stroke="#d5dbdb" stroke-width="0.8"/>

        <!-- [Vertical Core: 1118 to 1156] -->

        <!-- Room 3-6: Dining Mess Hall (X: 1156 to 1215, width = 59px) -->
        <rect x="1156" y="566" width="59" height="21" fill="#b9ad9a"/>
        <line x1="1215" y1="566" x2="1215" y2="587" stroke="#8a877f" stroke-width="2"/>
        <!-- Long Communal Dining Tables & Bench Seats -->
        <rect x="1162" y="578" width="46" height="6" fill="#8c6d4f"/>
        <line x1="1162" y1="585" x2="1208" y2="585" stroke="#523e2b" stroke-width="1.8"/>
        <!-- Food Trays -->
        <circle cx="1170" cy="576" r="1.1" fill="#bdc3c7"/>
        <circle cx="1182" cy="576" r="1.1" fill="#bdc3c7"/>
        <circle cx="1194" cy="576" r="1.1" fill="#bdc3c7"/>
        <!-- Figures eating / talking -->
        <circle cx="1176" cy="574" r="1.3" fill="#1c2833"/>
        <circle cx="1188" cy="574" r="1.3" fill="#1c2833"/>

        <!-- Room 3-7: Galley & Commercial Kitchen (X: 1215 to 1270) -->
        <rect x="1215" y="566" width="55" height="21" fill="#b3a794"/>
        <line x1="1270" y1="566" x2="1270" y2="587" stroke="#8a877f" stroke-width="2"/>
        <!-- Stainless Steel Stoves, Kettles & Exhaust Canopy -->
        <rect x="1222" y="570" width="38" height="6" fill="#7f8c8d"/>
        <rect x="1224" y="577" width="34" height="9" fill="#bdc3c7"/>
        <circle cx="1232" cy="575" r="1.8" fill="#e74c3c"/>

        <!-- Room 3-8: Rations & Cold Food Storage (X: 1270 to 1360) -->
        <rect x="1270" y="566" width="90" height="21" fill="#a89d8c"/>
        <!-- Stacks of Food Crates & Dry Rations -->
        <rect x="1278" y="573" width="18" height="13" fill="#7d6648"/>
        <rect x="1302" y="571" width="22" height="15" fill="#8a6f4e"/>
        <rect x="1330" y="574" width="24" height="12" fill="#69533a"/>
      </g>

      <!-- ======================================================== -->
      <!-- FLOOR 2 (LEVEL 2: Y: 594 to 620)                         -->
      <!-- Mainframe Computers, Operations Consoles, Air Scrubbers  -->
      <!-- ======================================================== -->
      <g id="floor2">
        <!-- Corridor Floor (走廊地面略深 #9e9382) -->
        <rect x="912" y="615" width="448" height="5" fill="#9e9382"/>

        <!-- Room 2-1: Mainframe Computer Room / Magnetic Tape Banks (X: 912 to 962) -->
        <rect x="912" y="594" width="50" height="21" fill="#b9ad9a"/>
        <line x1="962" y1="594" x2="962" y2="615" stroke="#8a877f" stroke-width="2"/>
        <!-- Large Vintage Computer Cabinets with Dual Tape Reels -->
        <rect x="916" y="598" width="40" height="16" fill="#2c3e50"/>
        <circle cx="924" cy="604" r="2.2" fill="#ecf0f1"/>
        <circle cx="931" cy="604" r="2.2" fill="#ecf0f1"/>
        <circle cx="942" cy="604" r="2.2" fill="#ecf0f1"/>
        <circle cx="949" cy="604" r="2.2" fill="#ecf0f1"/>
        <!-- Indicator Flashing Lights -->
        <circle cx="922" cy="611" r="0.7" fill="#e74c3c"/>
        <circle cx="926" cy="611" r="0.7" fill="#2ecc71"/>
        <circle cx="930" cy="611" r="0.7" fill="#f1c40f"/>
        <circle cx="940" cy="611" r="0.7" fill="#2ecc71"/>
        <circle cx="944" cy="611" r="0.7" fill="#e74c3c"/>
        <!-- Technician Silhouette -->
        <circle cx="955" cy="603" r="1.4" fill="#1c2833"/>
        <line x1="955" y1="604.5" x2="955" y2="611" stroke="#1c2833" stroke-width="1.8"/>

        <!-- Room 2-2: Punch Card & Data Input Station (X: 962 to 1010) -->
        <rect x="962" y="594" width="48" height="21" fill="#b3a794"/>
        <line x1="1010" y1="594" x2="1010" y2="615" stroke="#8a877f" stroke-width="2"/>
        <!-- Data Terminals and Tables -->
        <rect x="968" y="605" width="36" height="9" fill="#5d6d7e"/>
        <circle cx="974" cy="603" r="1.4" fill="#1c2833"/>
        <circle cx="992" cy="603" r="1.4" fill="#1c2833"/>

        <!-- Room 2-3: Telephone Relay Crossbar Switches (X: 1010 to 1060) -->
        <rect x="1010" y="594" width="50" height="21" fill="#b9ad9a"/>
        <line x1="1060" y1="594" x2="1060" y2="615" stroke="#8a877f" stroke-width="2"/>
        <!-- Relay Racks -->
        <rect x="1016" y="598" width="40" height="16" fill="#34495e"/>
        <line x1="1018" y1="602" x2="1054" y2="602" stroke="#f39c12" stroke-width="0.8"/>
        <line x1="1018" y1="606" x2="1054" y2="606" stroke="#f39c12" stroke-width="0.8"/>
        <line x1="1018" y1="610" x2="1054" y2="610" stroke="#f39c12" stroke-width="0.8"/>

        <!-- Room 2-4: NBC Air Filtration & Chemical Scrubbers (X: 1060 to 1118) -->
        <rect x="1060" y="594" width="58" height="21" fill="#a89d8c"/>
        <!-- Large Cylindrical Charcoal Filter Drums -->
        <rect x="1066" y="600" width="14" height="14" rx="2" fill="#4d5656"/>
        <rect x="1084" y="600" width="14" height="14" rx="2" fill="#4d5656"/>
        <rect x="1102" y="600" width="12" height="14" rx="2" fill="#4d5656"/>
        <!-- Ductwork piping -->
        <line x1="1062" y1="597" x2="1116" y2="597" stroke="#95a5a6" stroke-width="2.2"/>

        <!-- [Vertical Core: 1118 to 1156] -->

        <!-- Room 2-5: Environmental Monitoring & Control (X: 1156 to 1205) -->
        <rect x="1156" y="594" width="49" height="21" fill="#b9ad9a"/>
        <line x1="1205" y1="594" x2="1205" y2="615" stroke="#8a877f" stroke-width="2"/>
        <!-- Gage Panels & Controls -->
        <rect x="1162" y="601" width="38" height="13" fill="#2c3e50"/>
        <circle cx="1170" cy="606" r="2.0" fill="#2ecc71"/>
        <circle cx="1180" cy="606" r="2.0" fill="#2ecc71"/>
        <circle cx="1190" cy="606" r="2.0" fill="#f39c12"/>

        <!-- Room 2-6: Electrical Substation Switchgear (X: 1205 to 1265) -->
        <rect x="1205" y="594" width="60" height="21" fill="#b3a794"/>
        <line x1="1265" y1="594" x2="1265" y2="615" stroke="#8a877f" stroke-width="2"/>
        <!-- High-voltage Circuit Breakers -->
        <rect x="1212" y="599" width="48" height="15" fill="#3b4147"/>
        <rect x="1216" y="603" width="8" height="9" fill="#c0392b"/>
        <rect x="1228" y="603" width="8" height="9" fill="#c0392b"/>
        <rect x="1240" y="603" width="8" height="9" fill="#c0392b"/>

        <!-- Room 2-7: Machine Shop & Mechanical Maintenance (X: 1265 to 1360) -->
        <rect x="1265" y="594" width="95" height="21" fill="#b9ad9a"/>
        <!-- Lathe, Drill Press & Heavy Tool Benches -->
        <rect x="1272" y="606" width="30" height="8" fill="#4a555c"/>
        <rect x="1282" y="600" width="8" height="6" fill="#7f8c8d"/>
        <rect x="1315" y="604" width="36" height="10" fill="#566573"/>
        <!-- Silhouette of Machinist -->
        <circle cx="1308" cy="603" r="1.4" fill="#1c2833"/>
        <line x1="1308" y1="604.5" x2="1308" y2="611" stroke="#1c2833" stroke-width="1.8"/>
      </g>

      <!-- ======================================================== -->
      <!-- FLOOR 1 (BOTTOM FLOOR, LEVEL 1: Y: 622 to 648)           -->
      <!-- Diesel Generators, Fuel, Deep Water, & BANK VAULT        -->
      <!-- ======================================================== -->
      <g id="floor1">
        <!-- Corridor Floor (走廊地面略深 #9e9382) -->
        <rect x="912" y="643" width="448" height="5" fill="#9e9382"/>

        <!-- Room 1-1: Giant Diesel Generator Hall (X: 912 to 982, width = 70px) -->
        <rect x="912" y="622" width="70" height="21" fill="#9e9382"/>
        <line x1="982" y1="622" x2="982" y2="643" stroke="#7a7872" stroke-width="2.5"/>
        <!-- Diesel Generator Engine 1 & Alternator -->
        <rect x="918" y="630" width="26" height="12" fill="#2d383b"/>
        <rect x="936" y="627" width="6" height="4" fill="#7f8c8d"/>
        <!-- Diesel Generator Engine 2 -->
        <rect x="948" y="630" width="26" height="12" fill="#2d383b"/>
        <rect x="966" y="627" width="6" height="4" fill="#7f8c8d"/>
        <!-- Overhead heavy crane rail -->
        <line x1="914" y1="624" x2="980" y2="624" stroke="#d4ac0d" stroke-width="1.6"/>
        <!-- Mechanic Silhouette -->
        <circle cx="945" cy="631" r="1.4" fill="#1c2833"/>
        <line x1="945" y1="632.5" x2="945" y2="639" stroke="#1c2833" stroke-width="1.8"/>

        <!-- Room 1-2: Fuel Storage & Pumping Station (X: 982 to 1045) -->
        <rect x="982" y="622" width="63" height="21" fill="#a89d8c"/>
        <line x1="1045" y1="622" x2="1045" y2="643" stroke="#8a877f" stroke-width="2"/>
        <!-- Fuel Tanks & Valves -->
        <rect x="990" y="628" width="22" height="14" rx="3" fill="#3e4a4d"/>
        <rect x="1018" y="628" width="22" height="14" rx="3" fill="#3e4a4d"/>
        <line x1="986" y1="635" x2="1042" y2="635" stroke="#e67e22" stroke-width="1.2"/>

        <!-- Room 1-3: Deep Water Well & Reservoir (X: 1045 to 1118) -->
        <rect x="1045" y="622" width="73" height="21" fill="#b9ad9a"/>
        <!-- Water Cistern & Treatment Pumps -->
        <rect x="1052" y="631" width="38" height="11" fill="#2980b9"/>
        <line x1="1052" y1="633" x2="1090" y2="633" stroke="#5dade2" stroke-width="1.0"/>
        <rect x="1096" y="628" width="16" height="14" fill="#566573"/>

        <!-- [Vertical Core: 1118 to 1156] -->

        <!-- Room 1-4: Heavy Spare Parts & Maintenance Reserve (X: 1156 to 1215) -->
        <rect x="1156" y="622" width="59" height="21" fill="#b3a794"/>
        <line x1="1215" y1="622" x2="1215" y2="643" stroke="#8a877f" stroke-width="2"/>
        <!-- Crates, Drums & Spare Turbines -->
        <rect x="1162" y="633" width="18" height="10" fill="#6e573d"/>
        <circle cx="1190" cy="635" r="4.5" fill="#4d5656"/>
        <rect x="1200" y="632" width="12" height="11" fill="#5c4d3c"/>

        <!-- Room 1-5: Security Guard Post outside Vault (X: 1215 to 1255) -->
        <rect x="1215" y="622" width="40" height="21" fill="#b9ad9a"/>
        <!-- Armed Guard Desk & Security Console -->
        <rect x="1225" y="634" width="18" height="8" fill="#34495e"/>
        <!-- Guard Silhouette with weapon/radio -->
        <circle cx="1246" cy="632" r="1.5" fill="#1c2833"/>
        <line x1="1246" y1="633.5" x2="1246" y2="641" stroke="#1c2833" stroke-width="1.9"/>

        <!-- Room 1-6: BANK OF CANADA GOLD VAULT (厚壁金库，圆形门, X: 1255 to 1360) -->
        <!-- Extra Thick Reinforced Concrete Bunker Enclosure Wall for Vault (#a3a19a + rebar) -->
        <rect x="1255" y="622" width="10" height="21" fill="url(#concreteThickWall)"/>
        <rect x="1255" y="622" width="10" height="21" fill="url(#rebarPattern)"/>
        <line x1="1255" y1="622" x2="1255" y2="643" stroke="#44423e" stroke-width="1.8"/>
        <line x1="1265" y1="622" x2="1265" y2="643" stroke="#44423e" stroke-width="1.8"/>

        <!-- Vault Interior (X: 1265 to 1360) -->
        <rect x="1265" y="622" width="95" height="21" fill="#423b32"/>

        <!-- Gold Bullion Stacks inside the Vault (Bank of Canada Reserves) -->
        <!-- Stack 1 -->
        <rect x="1295" y="632" width="16" height="10" fill="#d4af37"/>
        <line x1="1295" y1="635" x2="1311" y2="635" stroke="#997d22" stroke-width="0.7"/>
        <line x1="1295" y1="638" x2="1311" y2="638" stroke="#997d22" stroke-width="0.7"/>
        <line x1="1303" y1="632" x2="1303" y2="642" stroke="#997d22" stroke-width="0.7"/>
        <!-- Stack 2 -->
        <rect x="1316" y="630" width="18" height="12" fill="#e5c158"/>
        <line x1="1316" y1="634" x2="1334" y2="634" stroke="#a38221" stroke-width="0.7"/>
        <line x1="1316" y1="638" x2="1334" y2="638" stroke="#a38221" stroke-width="0.7"/>
        <!-- Steel Safety Deposit Lockers -->
        <rect x="1338" y="625" width="18" height="18" fill="#7f8c8d"/>
        <line x1="1344" y1="625" x2="1344" y2="643" stroke="#34495e" stroke-width="0.6"/>
        <line x1="1350" y1="625" x2="1350" y2="643" stroke="#34495e" stroke-width="0.6"/>

        <!-- MASSIVE CIRCULAR VAULT DOOR (暗铜色 #8a6b3c, 门为圆形) -->
        <!-- Heavy Vault Door Hinge Assembly -->
        <rect x="1267" y="625" width="4" height="16" fill="#5c4827"/>
        <!-- Main Circular Door Leaf -->
        <circle cx="1277" cy="633" r="8.5" fill="url(#vaultBronzeGrad)"/>
        <!-- Outer Bolted Bronze Flange Rim -->
        <circle cx="1277" cy="633" r="8.5" fill="none" stroke="#423218" stroke-width="1.2"/>
        <circle cx="1277" cy="633" r="6.8" fill="none" stroke="#ba9d63" stroke-width="0.9"/>
        <!-- Locking Bolts around circumference -->
        <circle cx="1277" cy="626" r="0.7" fill="#f5e1a4"/>
        <circle cx="1284" cy="633" r="0.7" fill="#f5e1a4"/>
        <circle cx="1277" cy="640" r="0.7" fill="#f5e1a4"/>
        <circle cx="1270" cy="633" r="0.7" fill="#f5e1a4"/>
        <!-- Central Handwheel with Radial Spokes -->
        <circle cx="1277" cy="633" r="3.2" fill="#523d1b"/>
        <circle cx="1277" cy="633" r="1.5" fill="#f5e1a4"/>
        <line x1="1274" y1="633" x2="1280" y2="633" stroke="#f5e1a4" stroke-width="0.9"/>
        <line x1="1277" y1="630" x2="1277" y2="636" stroke="#f5e1a4" stroke-width="0.9"/>
      </g>
    </g>

    <!-- Front Plinth Cutaway Frame Bevel & Outer Dark Rim -->
    <path d="M 160,510 L 160,780 A 640,290 0 0,0 1440,780 L 1440,510" fill="none" stroke="#2b2d2b" stroke-width="4.5"/>
    <path d="M 160,780 A 640,290 0 0,0 1440,780" fill="none" stroke="#717a74" stroke-width="2.2"/>
  </g>

  <!-- ========================================== -->
  <!-- 4. AMBIENT LIGHTING, AO, HIGHLIGHTS & VIGNETTE -->
  <!-- ========================================== -->
  <!-- Soft Ambient Occlusion along Underground Cut Base -->
  <line x1="160" y1="778" x2="1440" y2="778" stroke="#1f2421" stroke-width="2.5" opacity="0.4"/>
</svg>
